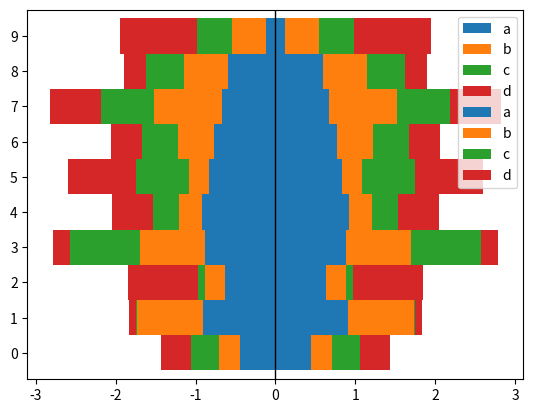

The matplotlib source for this figure:
import pandas as pd
import numpy as np
import matplotlib.pyplot as plt
 
# Dataset
dataright = np.random.rand(10, 4)
dataleft = dataright * -1
df_right = pd.DataFrame(dataright, columns=['a', 'b', 'c', 'd'])
df_left = pd.DataFrame(dataleft, columns=['a', 'b', 'c', 'd'])


# plot WORKDS
#labels_minus = list(df_left.values)
#labels_plus = list(df_right.values)
#labels = labels_minus + labels_plus

'''
df_right.plot(kind='barh', stacked=True, width=1.0)
df_left.plot(kind='barh',stacked=True, width=1.0)'''


fig, ax = plt.subplots(ncols=1, sharey=True)

##ax.invert_xaxis()
##ax.yaxis.tick_right()
#ax.set_yticklabels(labels)
# Add vertical line
ax.axvline(linewidth=1, color='black')

df_right.plot(kind='barh', legend=True, ax=ax, width=1.0, stacked=True)
df_left.plot(kind='barh', legend=True, ax=ax, width=1.0, stacked=True)
plt.show()

#raise Exception

#https://stackoverflow.com/questions/44049132/python-pandas-plotting-two-barh-side-by-side
#df = pd.DataFrame()

#df_1[target_cols].plot(kind='barh', x='LABEL', stacked=True, legend=False)
#df_2[target_cols].plot(kind='barh', x='LABEL', stacked=True).invert_xaxis()

#x_axis = [list(df_right.index)]
#print(x_axis)
#print("...")
#print(np.array([5., 30., 45., 22.]))
##plt.barh(np.arange(4), np.array([5., 30., 45., 22.]), color = 'r')
#plt.barh(x_axis, df_right, color = 'r', stacked='True')
#plt.barh(x_axis, df_right, color='r', stacked=True)
#plt.barh(x_axis, df_left, color='b', stacked=True)

#plt.show()#
#print("..")

'''
import numpy as np
import matplotlib.pyplot as plt

women_pop = np.array([5., 30., 45., 22.])
men_pop     = np.array( [5., 25., 50., 20.])
X = np.arange(4)

plt.barh(X, women_pop, color = 'r')
plt.barh(X, -men_pop, color = 'b')
plt.show()
'''